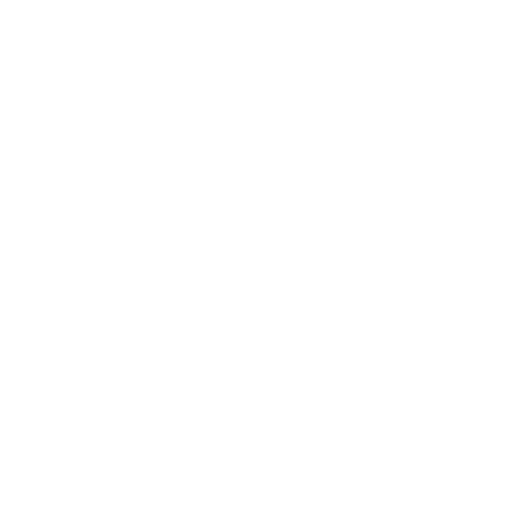
t = 0.00 s
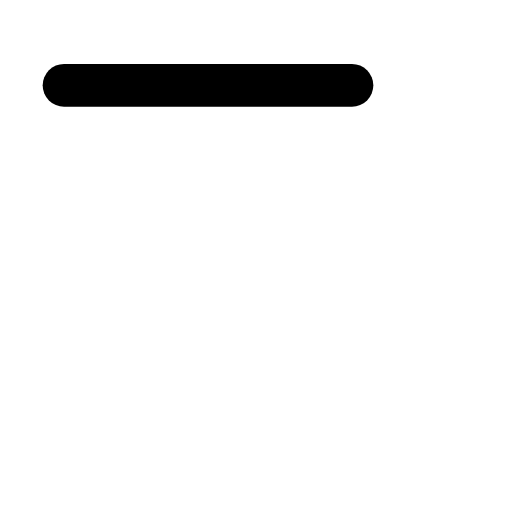
t = 0.15 s
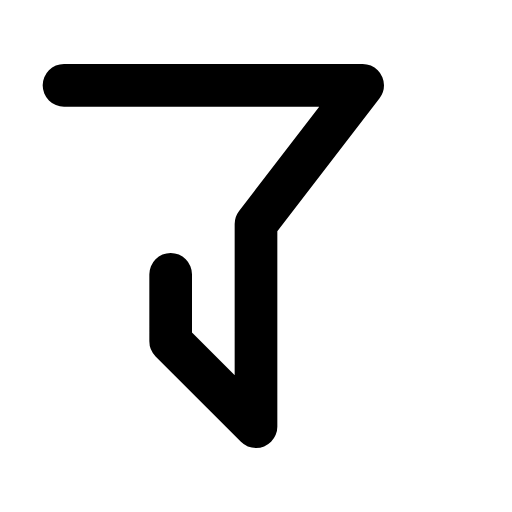
t = 0.45 s
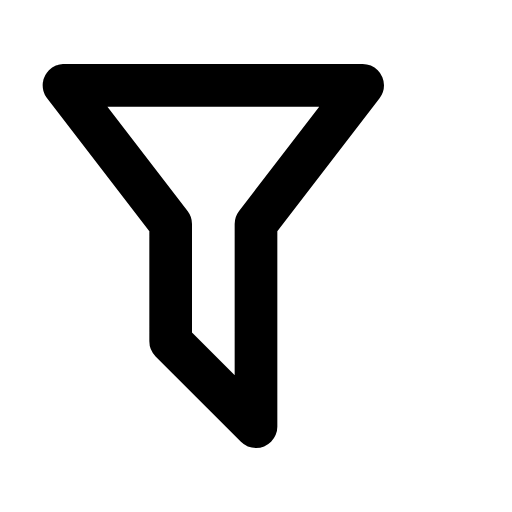
t = 0.70 s
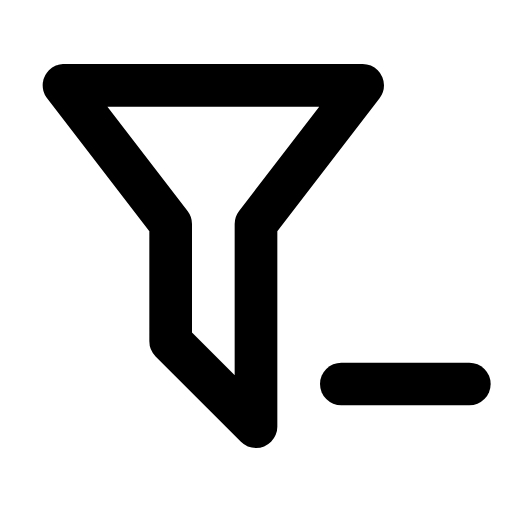
t = 0.90 s
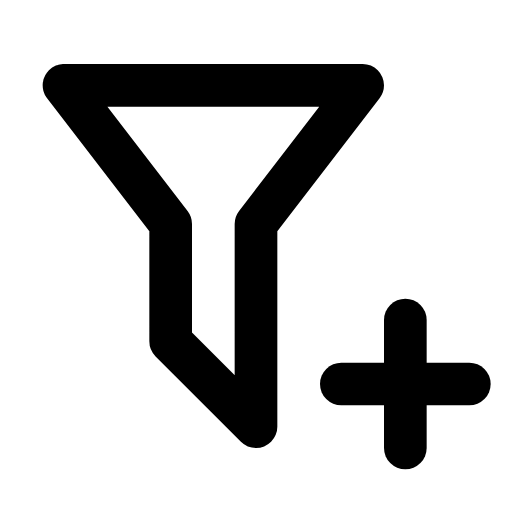
t = 1.10 s

The animated SVG that drew these frames (rendered in a browser with its animation timeline set to each time). Animation: 3 SMIL elements (animate=3); one cycle of 1.10 s.

<svg viewBox="0 0 24 24" xmlns="http://www.w3.org/2000/svg"><g fill="none" stroke="currentColor" stroke-linecap="round" stroke-linejoin="round" stroke-width="2"><path d="M3 4h14l-5 6.5v9.5l-4 -4v-5.5Z" stroke-dasharray="54"><animate attributeName="stroke-dashoffset" dur="0.6s" fill="freeze" values="54;0"/></path><g stroke-dasharray="8"><path d="M16 18h6" stroke-dashoffset="8"><animate attributeName="stroke-dashoffset" begin="0.7s" dur="0.2s" fill="freeze" to="0"/></path><path d="M19 15v6" stroke-dashoffset="8"><animate attributeName="stroke-dashoffset" begin="0.9s" dur="0.2s" fill="freeze" to="0"/></path></g></g></svg>
